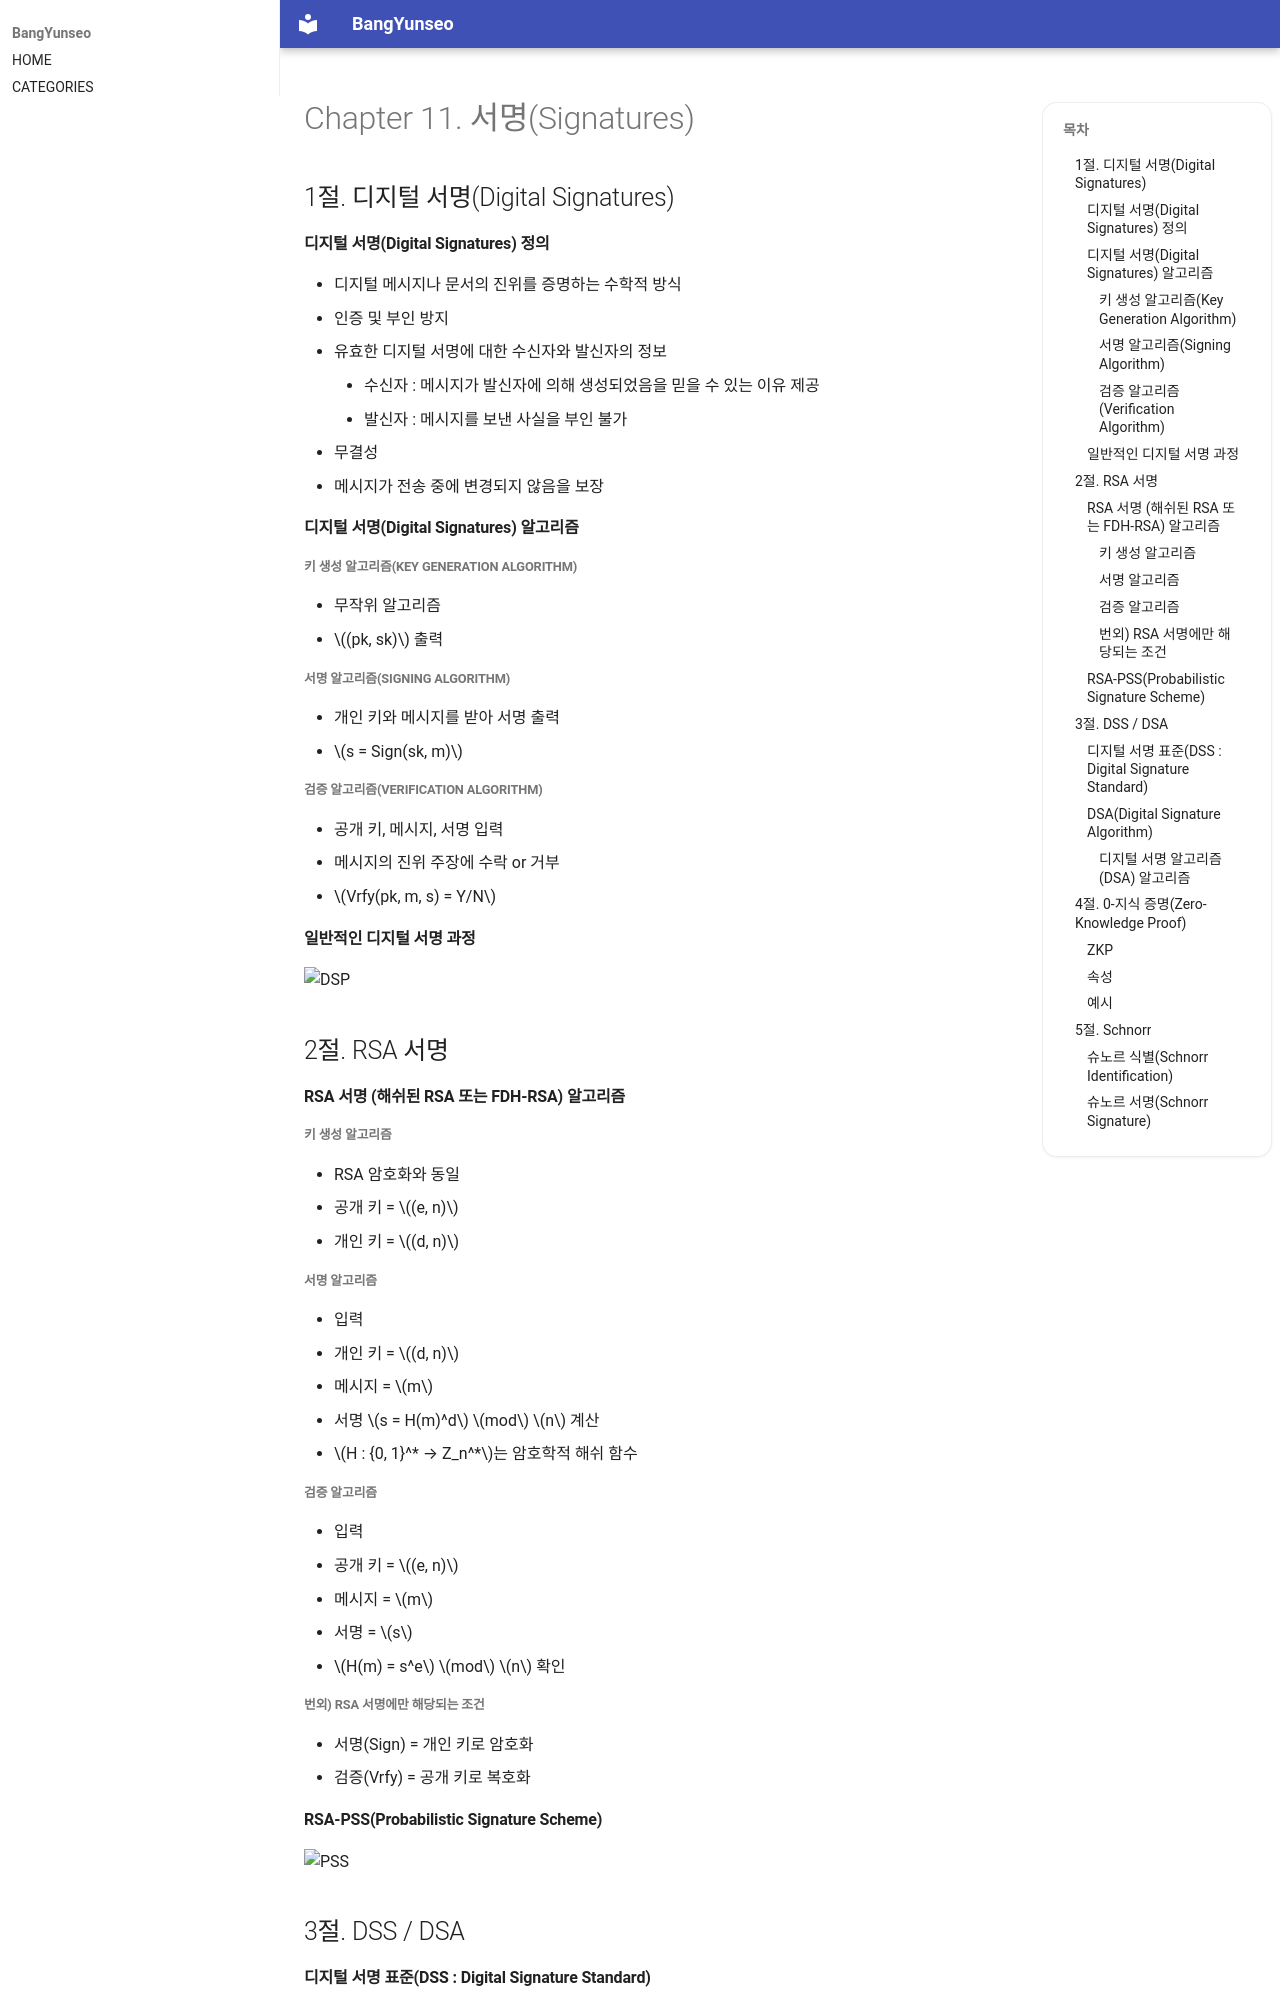

repository: BangYunseo/TIL · page: Security/InformationSecurity/ch11_Signatures/index.html · generator: mkdocs

# Chapter 11. 서명(Signatures)

## 1절. 디지털 서명(Digital Signatures)

#### 디지털 서명(Digital Signatures) 정의

- 디지털 메시지나 문서의 진위를 증명하는 수학적 방식
- 인증 및 부인 방지
  - 유효한 디지털 서명에 대한 수신자와 발신자의 정보
    - 수신자 : 메시지가 발신자에 의해 생성되었음을 믿을 수 있는 이유 제공
    - 발신자 : 메시지를 보낸 사실을 부인 불가
- 무결성
  - 메시지가 전송 중에 변경되지 않음을 보장

#### 디지털 서명(Digital Signatures) 알고리즘

##### 키 생성 알고리즘(Key Generation Algorithm)

- 무작위 알고리즘
- $(pk, sk)$ 출력

##### 서명 알고리즘(Signing Algorithm)

- 개인 키와 메시지를 받아 서명 출력
- $s = Sign(sk, m)$

##### 검증 알고리즘(Verification Algorithm)

- 공개 키, 메시지, 서명 입력
- 메시지의 진위 주장에 수락 or 거부
- $Vrfy(pk, m, s) = Y/N$

#### 일반적인 디지털 서명 과정

![DSP](./Image/ch12/DSP.PNG)

## 2절. RSA 서명

#### RSA 서명 (해쉬된 RSA 또는 FDH-RSA) 알고리즘

##### 키 생성 알고리즘

- RSA 암호화와 동일
- 공개 키 = $(e, n)$
- 개인 키 = $(d, n)$

##### 서명 알고리즘

- 입력
  - 개인 키 = $(d, n)$
  - 메시지 = $m$
- 서명 $s = H(m)^d$ $mod$ $n$ 계산
- $H : {0, 1}^* → Z_n^*$는 암호학적 해쉬 함수

##### 검증 알고리즘

- 입력
  - 공개 키 = $(e, n)$
  - 메시지 = $m$
  - 서명 = $s$
- $H(m) = s^e$ $mod$ $n$ 확인

##### 번외) RSA 서명에만 해당되는 조건

- 서명(Sign) = 개인 키로 암호화
- 검증(Vrfy) = 공개 키로 복호화

#### RSA-PSS(Probabilistic Signature Scheme)

![PSS](./Image/ch12/PSS.PNG)

## 3절. DSS / DSA
